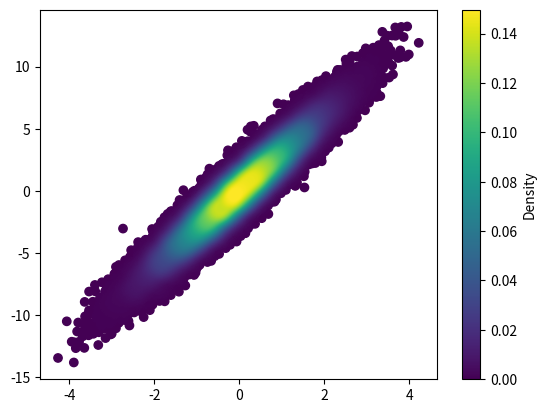

This figure's Python source:
import numpy as np
import matplotlib.pyplot as plt
from matplotlib import cm
from matplotlib.colors import Normalize
from scipy.interpolate import interpn

def density_scatter( x , y, ax = None, sort = True, bins = 20, **kwargs )   :
    """
    Scatter plot colored by 2d histogram
    """
    if ax is None :
        fig , ax = plt.subplots()
    data , x_e, y_e = np.histogram2d( x, y, bins = bins, density = True )
    z = interpn( ( 0.5*(x_e[1:] + x_e[:-1]) , 0.5*(y_e[1:]+y_e[:-1]) ) , data , np.vstack([x,y]).T , method = "splinef2d", bounds_error = False)

    #To be sure to plot all data
    z[np.where(np.isnan(z))] = 0.0

    # Sort the points by density, so that the densest points are plotted last
    if sort :
        idx = z.argsort()
        x, y, z = x[idx], y[idx], z[idx]

    ax.scatter( x, y, c=z, **kwargs )

    norm = Normalize(vmin = np.min(z), vmax = np.max(z))
    cbar = fig.colorbar(cm.ScalarMappable(norm = norm), ax=ax)
    cbar.ax.set_ylabel('Density')

    return ax


if "__main__" == __name__ :

    x = np.random.normal(size=100000)
    y = x * 3 + np.random.normal(size=100000)
    ax = density_scatter( x, y, bins = [30,30] )
